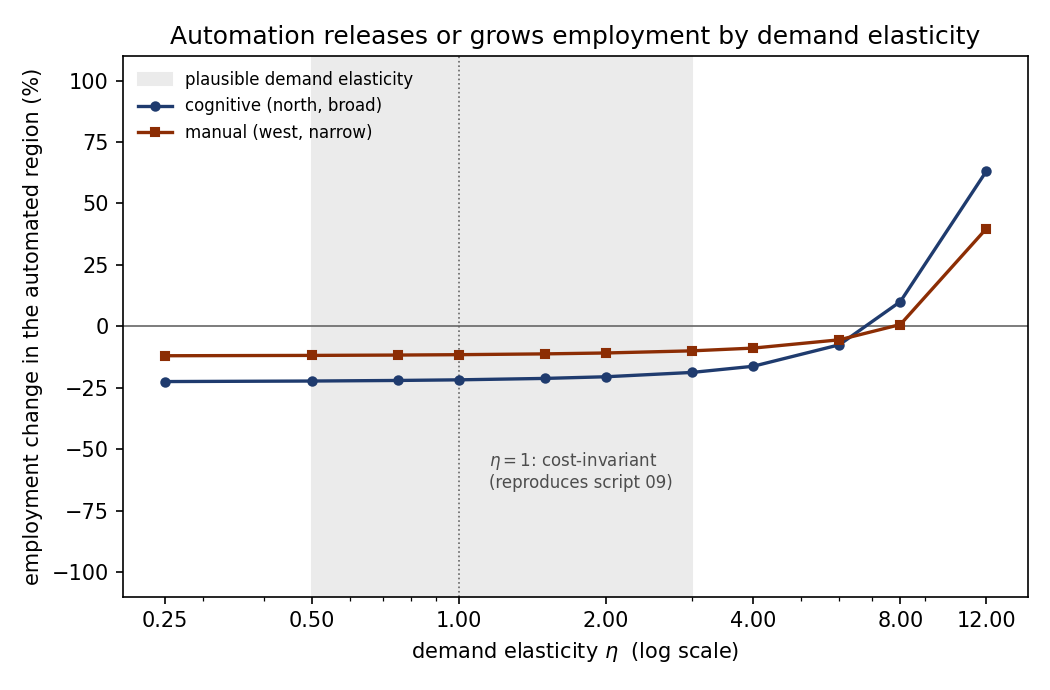

Source data for this figure (header and first rows):
field, eta, pct_dL_region, labor_share, converged
cognitive, 0.25, -22.49, 0.7026, True
cognitive, 0.5, -22.28, 0.6908, True
cognitive, 0.75, -22.04, 0.6783, True
cognitive, 1.0, -21.79, 0.6651, True
cognitive, 1.5, -21.21, 0.6365, True
cognitive, 2.0, -20.54, 0.605, True
cognitive, 3.0, -18.77, 0.5343, True
cognitive, 4.0, -16.27, 0.4561, True
cognitive, 6.0, -7.537, 0.3032, True
cognitive, 8.0, 10.03, 0.1983, True
cognitive, 12.0, 63.16, 0.1546, False
manual, 0.25, -11.99, 0.8921, True
manual, 0.5, -11.85, 0.8878, True
manual, 0.75, -11.71, 0.8831, True
manual, 1.0, -11.55, 0.8781, True
manual, 1.5, -11.23, 0.8667, True
manual, 2.0, -10.86, 0.8532, True
manual, 3.0, -9.989, 0.819, True
manual, 4.0, -8.877, 0.7727, True
manual, 6.0, -5.504, 0.6345, True
manual, 8.0, 0.7109, 0.4427, True
manual, 12.0, 39.77, 0.1198, True
